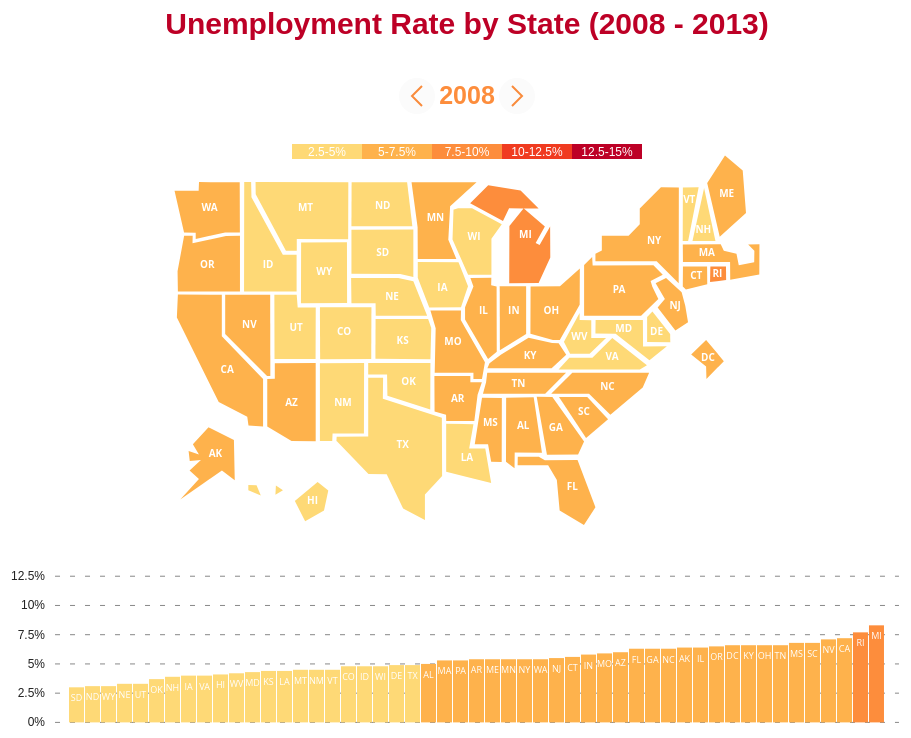
D3 v3 page, settled after 360 driven frames (6 s of simulated time); the page loaded 2 data file(s).



			//Adding the div for tooltip
			var div = d3.select('.tooltip').style('opacity', 0);
			var divBarplot = d3.select('.barplotTooltip').style('opacity', 0);

  			//Set duration of transitions
			var duration = 500;

			//Set starting year
			var year = 2008;

			var color = d3.scale.threshold()
							.range(['#ffffb2', '#fed976', '#feb24c', '#fd8d3c', '#f03b20', '#bd0026']);

			//Get window size
			var w = window,
			    d = document,
			    e = d.documentElement,
			    g = d.getElementsByTagName('body')[0],
			    x = w.innerWidth || e.clientWidth || g.clientWidth,
			    y = w.innerHeight|| e.clientHeight|| g.clientHeight;

            //Load in data and map
            d3.csv('data/USAnnualUnemploymentRate.csv', function(data) {
				d3.json('data/vbm.json', function(json){

					//Set dimension parameters
					var bannerDivHeight = 150,
						mapDivHeight = (y-bannerDivHeight) * 0.7,
						barDivHeight = (y-bannerDivHeight) * 0.3,
						barButtomPadding = 10,
						barHeight = barDivHeight - barButtomPadding,
						mapsidePadding = 20,
						barplotSidePadding = 80,
						barplotAxisLabelWidth = 20;

					var mapOriginalHeight = json.bbox[3] - json.bbox[1],
						mapOriginalWidth = json.bbox[2] - json.bbox[0];

					var xRatio = x/(mapOriginalWidth + mapsidePadding * 2);
					var yRatio = mapDivHeight/mapOriginalHeight;

					if(xRatio > yRatio){
						scale = yRatio - 0.2;
					}else{
						scale = xRatio - 0.2;
					}

					//Set the dimension parameter for inset barplot
					var insetBarplotHeight = 120,
						insetBarplotDivWidth = 200,
						insetBarplotSidePadding = 10,
						insetBarplotLabelWidth = 20,
						insetBarplotButtomPadding = 25,
						insetBarplotTopPadding = 15;

					//Set the x y scales for inset barplot
					var xScaleInset = d3.scale.ordinal()
									.domain(d3.range(6))
									.rangeRoundBands([insetBarplotSidePadding + insetBarplotLabelWidth, insetBarplotDivWidth - insetBarplotSidePadding], 0.2);

					var yScaleInset = d3.scale.linear()
									.domain([0, 15])
									.range([insetBarplotButtomPadding, insetBarplotHeight - insetBarplotTopPadding]);		

					d3.select('.svgInsetBarplot')
						.append('svg')
						.attr('class', 'insetBarplot')
						.attr('width', '100%')
						.attr('height', '100%')
						.style('background', 'none');


					//Inset barplot axis label
					for(var i = 0; i < 16; i = i + 5){
						d3.select('.insetBarplot')
							.append('line')
							.attr('x1', insetBarplotSidePadding + insetBarplotLabelWidth + xScaleInset.rangeBand()/2*0.8)
							.attr('y1', insetBarplotHeight - yScaleInset(i))
							.attr('x2', insetBarplotDivWidth - insetBarplotSidePadding - xScaleInset.rangeBand()/2*0.8)
							.attr('y2', insetBarplotHeight - yScaleInset(i))
							.style('stroke', '#fff');

						d3.select('.insetBarplot')
							.append('text')
							.text(String(i) + '%')
							.attr('x', insetBarplotSidePadding + insetBarplotLabelWidth/2 + 10)
							.attr('y', insetBarplotHeight - yScaleInset(i))
							.style('fill', '#fff')
							.style('font-family', 'sans-serif')
							.style('font-size', '10px')
							.attr('text-anchor', 'end')
							.attr('alignment-baseline', 'central');
					}

					//Create inset barplot
					for(var j=0; j<6; j++){
						d3.select('.insetBarplot')
							.append('rect')
							.attr('class', 'insetBar')
							.attr('id', 'year' + String(j + 2008))
							.attr('x', xScaleInset(j))
							.attr('y', function(d){
								return insetBarplotHeight - yScaleInset(5) - insetBarplotButtomPadding;
							})
							.attr('width', function(){
								return xScaleInset.rangeBand()
							})
							.attr('height', yScaleInset(5))
							.attr('fill', 'white');
					}

					var yearAbbr = ["'08", "'09", "'10", "'11", "'12", "'13"];
					//Add year label to inset barplot
					for(var j=0; j<6; j++){
						d3.select('.insetBarplot')
							.append('text')
							.text(yearAbbr[j])
							.attr('class', 'insetBarYear')
							.attr('x', xScaleInset(j) + xScaleInset.rangeBand()/2)
							.attr('y', insetBarplotHeight - 15)
							.style('fill', '#fff')
							.style('font-family', 'sans-serif')
							.style('font-size', '10px')
							.attr('text-anchor', 'middle');
					}

					//Hightlight inset barplot bar for current year
					d3.select('#year' + year)
						.attr('class', 'currentYear');

					var backgroundColor = '#fff';

					//Create the svg containers
					var svgBanner = d3.select('.div-banner')
										.append('svg')
										.attr('class', 'banner')
										.attr('viewBox', "0 0 " + x + " " + bannerDivHeight);


					var svgMap = d3.select('.div-map')
								.append('svg')
								.attr('class', 'map')
		            			.attr('viewBox', "0 0 " + x + " " + mapDivHeight);

					var svgBarplot = d3.select('.div-barplot')
										.append('svg')
										.attr('class', 'barplot')
										.attr('viewBox', "0 0 " + x + " " + barHeight);

					//Set customized map projection parameters
					var mapHeight = (json.bbox[3] - json.bbox[1]) * scale,
						mapWidth = (json.bbox[2] - json.bbox[0]) * scale,
						xOffset = x/2 - mapWidth/2,
						yOffset = mapDivHeight/2 - mapHeight/2 + mapHeight;

					//Project the map to svg canvas
					var path = d3.geo.path().projection(matrix(scale, 0, 0, -scale, xOffset, yOffset));

					//Update color domain with the min and max from data
					updateColorDomain(data);

					//Set background
					svgBanner.append('rect')
						.attr('class', 'background')
						.attr('width', 99999)
						.attr('height', 99999)
						.attr('x', 0)
						.attr('y', 0)
						.style('fill', backgroundColor);

					svgMap.append('rect')
						.attr('class', 'background')
						.attr('width', 99999)
						.attr('height', 99999)
						.attr('x', 0)
						.attr('y', 0)
						.style('fill', '#fff');

					svgBarplot.append('rect')
								.attr('class', 'background')
								.attr('width', 99999)
								.attr('height', 99999)
								.attr('x', 0)
								.attr('y', 0)
								.style('fill', backgroundColor);

					//Add the map title
					d3.select('svg.banner')
						.append('text')
						.attr('class', 'title')
						.text('Unemployment Rate by State (2008 - 2013)')
						.attr('x', x/2)
						.attr('y', 60)
						.attr('text-anchor', 'middle');

					//Add year title
					d3.select('svg.banner')
						.append('text')
						.attr('class', 'year')
						.text(String(year))
						.attr('x', x/2)
						.attr('y', 130)
						.attr('text-anchor', 'middle');

					//Add arrows for last and next year button
					d3.select('svg.banner')
						.append('polyline')
						.attr('id', 'lastYear')
						.attr('points', String(x/2-45) + ', 112 ' + String(x/2-55) + ', 122 ' + String(x/2-45) + ', 132')
						.style('stroke', 'rgb(253,141,60)')
						.style('stroke-width', 2)
						.style('fill', 'none');

					d3.select('svg.banner')
						.append('polyline')
						.attr('id', 'lastYear')
						.attr('points', String(x/2+45) + ', 112 ' + String(x/2+55) + ', 122 ' + String(x/2+45) + ', 132')
						.style('stroke', 'rgb(253,141,60)')
						.style('stroke-width', 2)
						.style('fill', 'none');

					//Add last year button
					d3.select('svg.banner')
						.append('circle')
						.attr('id', 'lastYearButton')
						.attr('r', 18)
						.attr('cx', x/2 - 50)
						.attr('cy', 122)
						.style('stroke', 'none')
						.style('fill', '#333')
						.style('fill-opacity', 0.02);

					//Add next year button
					d3.select('svg.banner')
						.append('circle')
						.attr('id', 'nextYearButton')
						.attr('r', 18)
						.attr('cx', x/2 + 50)
						.attr('cy', 122)
						.style('stroke', 'none')
						.style('fill', '#333')
						.style('fill-opacity', 0.02);


					bindingData(data, json);

	   				//Create y scale for axis
					var yAxisScale = d3.scale.linear()
										.domain([0, 15])
										.range([barHeight - barButtomPadding, -barButtomPadding]);

					var strokeDasharray = '5, 10';
					var referenceLineColor = '#888';

					//Set the x y scales for barplot
					var xScale = d3.scale.ordinal()
									.domain(d3.range(json.features.length))
									.rangeRoundBands([barplotSidePadding + barplotAxisLabelWidth, x - barplotSidePadding], 0.05);

					var yScale = d3.scale.linear()
									.domain([0, 15])
									.range([0, barHeight]);

					//Add reference lines for barplot
					for(var i = 0; i < 15; i = i + 2.5){
						svgBarplot.append('line')
									.attr('x1', barplotSidePadding + barplotAxisLabelWidth)
									.attr('y1', yAxisScale(i))
									.attr('x2', x - barplotSidePadding)
									.attr('y2', yAxisScale(i))
									.style('stroke', referenceLineColor)
									.style('stroke-dasharray', strokeDasharray)
									.style('fill-opacity', 1);

						svgBarplot.append('text')
									.text(String(i) + '%')
									.attr('x', barplotSidePadding + barplotAxisLabelWidth/2)
									.attr('y', yAxisScale(i))
									.style('fill', '#222')
									.style('font-family', 'sans-serif')
									.style('font-size', '12px')
									.attr('text-anchor', 'end')
									.attr('alignment-baseline', 'central');
					}

					//Create a g element for barplot elements
					var barGroup = d3.select('.barplot')
										.selectAll('g.barGroup')
										.data(json.features)
										.enter()
										.append('g')
										.attr('class', 'barGroup');

					//Create bars
					barGroup.append('rect')
							   .attr('class', 'bar')
							   .attr('state', function(d){
							   		return d.properties.StateAbbr;
							   })
							   .attr('value', function(d){
							   		return d.properties[year];
							   })
							   .attr('x', function(d, i) {
							   		return xScale(i);
							   })
							   .attr('y', function(d) {
							   		return barHeight - yScale(parseFloat(d.properties[year])) - barButtomPadding;
							   })
							   .attr('width', xScale.rangeBand())
							   .attr('height', function(d) {
							   		return yScale(parseFloat(d.properties[year]));
							   })
							   .attr('fill', function(d) {
									return color(parseFloat(d.properties[String(year)]));
							   });

					//Create labels
					barGroup.append('text')
							   .attr('class', 'bar-label')
							   .text(function(d) {
							   		return d.properties.StateAbbr;
							   })
							   .attr('text-anchor', 'middle')
							   .attr('x', function(d, i) {
							   		return xScale(i) + xScale.rangeBand() / 2;
							   })
							   .attr('y', function(d) {
							   		return barHeight - yScale(d.properties[year]) + 16 - barButtomPadding;
							   });

					//Create selection bar on top of actual bars
					barGroup.append('rect')
							   .attr('class', 'selection-bar')
							   .attr('state', function(d){
							   		return d.properties.StateAbbr;
							   })
							   	.attr('name', function(d){
									return d.properties.State;
								})
							   .attr('value', function(d){
							   		return d.properties[year];
							   })
							   .attr('x', function(d, i) {
							   		return xScale(i);
							   })
							   .attr('y', function(d) {
							   		return barHeight - barHeight - barButtomPadding;
							   })
							   .attr('width', xScale.rangeBand())
							   .attr('height', function(d) {
							   		return barHeight;
							   })
							   .attr('fill-opacity', 0);

					sortBars(json.feature, year, xScale, yScale, 0, barHeight, barButtomPadding);
	   				sortLabels(data, year, xScale, yScale, 0, barHeight, barButtomPadding);

	   				//Create legend for the map
	   				var legendLabels = ['2.5-5%', '5-7.5%', '7.5-10%', '10-12.5%', '12.5-15%'];

	   				for(var i=0; i<5; i++){
	   					svgMap.append('rect')
	   							.attr('x', x/2 - 70*2.5  + i*70)
	   							.attr('y', 20)
	   							.attr('width', 70)
	   							.attr('height', 15)
	   							.attr('fill', color(2.5*i + 2.5))
	   							// .style('stroke', '#888')
	   							.style('stroke-width', 0.5);

	   					svgMap.append('text')
	   							.text(legendLabels[i])
	   							.attr('x', x/2- 70*2.5 + i*70 + 70/2)
	   							.attr('y', 28)
	   							.attr('fill', '#fff')
	   							// .attr('stroke', '#000')
	   							// .attr('stroke-width', 0.2)
	   							.attr('font-size', '12px')
	   							.attr('font-family', 'sans-serif')
	   							.attr('text-anchor', 'middle')
	   							.attr('alignment-baseline', 'central');
	   				}
	   				

					//Create a g element for each state
					var stateGroup = svgMap.selectAll('g.stateGroup')
											.data(json.features)
											.enter()
											.append('g')
											.attr('class', 'stateGroup');	

					//Create path from geojson
					stateGroup.append('path')
								.attr('d', path)
								.attr('class', 'polygon')
								.attr('fill', function(d){
									return color(parseFloat(d.properties[String(year)]));
								})
								.attr('name', function(d){
									return d.properties.State;
								})
								.attr('value', function(d){
									return d.properties[String(year)];
								})
								.style('stroke', 'none');

					//Create state label shadows
					stateGroup.append('text')
								.attr('class', 'stateLabelShadow')
								.text(function(d){
									return d.properties.StateAbbr;
								})
								.attr('x', function(d){
									return parseFloat(d.centroid[0]) * scale + xOffset + 0.5;
								})
								.attr('y', function(d){
									return parseFloat(d.centroid[1]) * (-scale) + yOffset + 0.5;
								})
								.attr('text-anchor', 'middle');

					//Create state labels
					stateGroup.append('text')
								.attr('class', 'stateLabel')
								.text(function(d){
									return d.properties.StateAbbr;
								})
								.attr('x', function(d){
									return parseFloat(d.centroid[0]) * scale + xOffset;
								})
								.attr('y', function(d){
									return parseFloat(d.centroid[1]) * (-scale) + yOffset;
								})
								.attr('text-anchor', 'middle');

					//Create selection polygon on top of state polygon and state label
					stateGroup.append('path')
								.attr('d', path)
								.attr('class', 'selection-polygon')
								.attr('state', function(d){
							   		return d.properties.StateAbbr;
							    })
								.attr('fill-opacity', 0)
								.attr('name', function(d){
									return d.properties.State;
								})
								.attr('value', function(d){
									return d.properties[String(year)];
								})
								.attr('value2008', function(d){
									return d.properties['2008'];
								})
								.attr('value2009', function(d){
									return d.properties['2009'];
								})
								.attr('value2010', function(d){
									return d.properties['2010'];
								})
								.attr('value2011', function(d){
									return d.properties['2011'];
								})
								.attr('value2012', function(d){
									return d.properties['2012'];
								})
								.attr('value2013', function(d){
									return d.properties['2013'];
								})						
								.style('stroke', 'none');

					//Iterate all years
					d3.select('circle#nextYearButton').on('click', function(){
						year = year + 1;
						if(year === 2014){
							year = 2008;
						}
						update(String(year), json, data, xScale, yScale, barHeight, barButtomPadding);
					})
					.on('mouseover', function(){
						d3.select(this)
							.style('fill-opacity', '0.5');
					})
					.on('mouseout', function(){
						d3.select(this)
							.style('fill-opacity', '0.05')
					});

					d3.select('circle#lastYearButton').on('click', function(){
						year = year - 1;
						if(year === 2007){
							year = 2013;
						}
						update(String(year), json, data, xScale, yScale, barHeight, barButtomPadding);
					})
					.on('mouseover', function(){
						d3.select(this)
							.style('fill-opacity', '0.5');
					})
					.on('mouseout', function(){
						d3.select(this)
							.style('fill-opacity', '0.05')
					});

					//Mouseover and mouseout effect on polygons
					d3.selectAll('.selection-polygon')
						.on('mouseover', function(){
							var selectedState = d3.select(this).attr('state');
							var value = d3.select(this).attr('value');
							var thisState = d3.select(this).attr('name')

							d3.select(this)
								.style('stroke', 'black')
								.style('stroke-linejoin', 'round')
								.style('stroke-width', '2');
	    
	    					div.transition().duration(30).style('opacity', 1)

	    					d3.selectAll('.bar[state=' + selectedState + ']')
								.style('stroke', 'black')
								.style('stroke-width', '2');

							d3.select('.tooltip')
								.select('#tooltipState')
								.text(thisState);

							d3.select('.tooltip')
								.select('#tooltipYear')
								.text('(' + year + '):');

	    					d3.select('.tooltip')				
								.select('#tooltipValue')
								.text(value);

							var values = [d3.select(this).attr('value2008'),
											d3.select(this).attr('value2009'),
											d3.select(this).attr('value2010'),
											d3.select(this).attr('value2011'),
											d3.select(this).attr('value2012'),
											d3.select(this).attr('value2013')
											];

							//Transition for the inset barplot
							for(var i=0; i<6; i++){
								d3.select('#year' + String(i+2008))
									.transition('ease')
									.duration(duration)
									.attr('y', function(){
										return insetBarplotHeight - yScaleInset(parseFloat(values[i]));
									})
									.attr('height', function(){
										return yScaleInset(parseFloat(values[i])) - insetBarplotButtomPadding;
									})
									.attr('fill', function(){
										return color(parseFloat(values[i]));
									});
							}
							
						})
						.on('mousemove', function () {
								if(d3.event.pageX < x - 250){
									div.style('left', (d3.event.pageX) + 'px')
			      						.style('top', (d3.event.pageY) + 'px');
			      				}else{
									div.style('left', (d3.event.pageX - 200) + 'px')
			      						.style('top', (d3.event.pageY) + 'px');			      					
			      				}
						    })						
						.on('mouseout', function(){
							var selectedState = d3.select(this).attr('state');

							d3.select(this)
								.style('stroke', 'none')
	    
	    					div.transition().duration(500)
	      						.style('opacity', 0);

	      					d3.selectAll('.bar[state=' + selectedState + ']')
								.style('stroke', 'none');
						});

					//Mouseover and mouseout effect on bars
					d3.selectAll('.selection-bar')
						.on('mouseover', function(){
							divBarplot.transition().duration(30).style('opacity', 1)

							var selectedState = d3.select(this).attr('state');
							var value = d3.select(this).attr('value');
							var thisState = d3.select(this).attr('name')

							d3.selectAll('.bar[state=' + selectedState + ']')
								.style('stroke', 'black')
								.style('stroke-width', '2');

							d3.selectAll('.selection-polygon[state=' + selectedState + ']')
								.style('stroke', 'black')
								.style('stroke-linejoin', 'round')
								.style('stroke-width', '2');

							d3.select('.barplotTooltip')
								.select('#barplotTooltipState')
								.text(thisState);

							d3.select('.barplotTooltip')
								.select('#barplotTooltipYear')
								.text('(' + year + '):');

	    					d3.select('.barplotTooltip')				
								.select('#barplotTooltipValue')
								.text(value);
						})
						.on('mouseout', function(){
							var selectedState = d3.select(this).attr('state');

							d3.selectAll('.bar[state=' + selectedState + ']')
								.style('stroke', 'none');
								
							d3.selectAll('.selection-polygon[state=' + selectedState + ']')
								.style('stroke', 'none');

							divBarplot.transition().duration(50).style('opacity', 0)
						})
						.on('mousemove', function () {
								if(d3.event.pageX < x - 200){
									divBarplot.style('left', (d3.event.pageX) + 'px')
		      									.style('top', (d3.event.pageY - 80) + 'px');
			      				}else{
									divBarplot.style('left', (d3.event.pageX - 150) + 'px')
		      									.style('top', (d3.event.pageY - 80) + 'px');	      					
			      				}
							
						});

				});
			});
		
// ── js/functions.js
//Define functions
function matrix(a, b, c, d, tx, ty) {
	return d3.geo.transform({
		point: function(x, y) {
			this.stream.point(a * x + b * y + tx, c * x + d * y + ty); 
		}
	});
}

function updateColorDomain(data){
	color.domain([2.5, 5, 7.5, 10, 12.5, 15]);
	return color.domain();
}

function update(year, json, data, xScale, yScale, barHeight, barButtomPadding) {

	d3.selectAll('.selection-polygon')
			.data(json.features)
			.transition('ease')
			.duration(0)
			.attr('value', function(d){
				return d.properties[year];
			});

	d3.selectAll('.polygon')
			.data(json.features)
			.transition('ease')
			.duration(1000)
			.attr('fill', function(d){
				return color(parseFloat(d.properties[year]));
			})
			.attr('value', function(d){
				return d.properties[year];
			});

	sortLabels(data, year, xScale, yScale, 750, barHeight, barButtomPadding);
	sortBars(data, year, xScale, yScale, 750, barHeight, barButtomPadding);


	d3.select('.year')
		.remove();

	//Update the year
	d3.select('svg.banner')
		.append('text')
		.attr('class', 'year')
		.text(String(year))
		.attr('x', x/2)
		.attr('y', 130)
		.style('fill', 'rgb(253,141,60)')
		.style('font-family', 'Helvetica')
		.style('font-size', 25)
		.attr('text-anchor', 'middle');

	//Hightlight inset barplot bar for current year
	d3.select(".currentYear").classed("currentYear", false)
	d3.select('#year' + year)
		.attr('class', 'currentYear');
}

function bindingData(data, json){
	for (var i = 0; i < data.length; i++) {
		var stateAbbr = data[i].StateAbbr;
		var value2013 = parseFloat(data[i]['2013']),
			value2012 = parseFloat(data[i]['2012']),
			value2011 = parseFloat(data[i]['2011']),
			value2010 = parseFloat(data[i]['2010']),
			value2009 = parseFloat(data[i]['2009']),
			value2008 = parseFloat(data[i]['2008']);
		for (var j = 0; j < json.features.length; j++) {
			var jsonStateAbbr = json.features[j].properties.StateAbbr;
			if (stateAbbr === jsonStateAbbr) {
				json.features[j].properties['2013'] = value2013;
				json.features[j].properties['2012'] = value2012;
				json.features[j].properties['2011'] = value2011;
				json.features[j].properties['2010'] = value2010;
				json.features[j].properties['2009'] = value2009;
				json.features[j].properties['2008'] = value2008;
				break;
			}
		}
	}
}

var sortBars = function(data, year, xScale, yScale, duration, barHeight, barButtomPadding) {
	d3.selectAll('rect.bar')
	    .sort(function(a, b) {
		   return d3.ascending(parseFloat(a.properties[year]), parseFloat(b.properties[year]));
	   	})
	    .transition('ease')
	    .duration(duration)
	    .attr('x', function(d, i) {
	   		return xScale(i);
	    })
	    .attr('y', function(d) {
			return barHeight - yScale(parseFloat(d.properties[year])) - barButtomPadding;
		})
		.attr('value', function(d){
			return d.properties[year];
		})
	    .attr('height', function(d) {
	   		return yScale(parseFloat(d.properties[year]));
	    })
	    .attr('fill', function(d) {
		 	return color(parseFloat(d.properties[String(year)]));
	    });

	d3.selectAll('rect.selection-bar')
	    .sort(function(a, b) {
		   return d3.ascending(parseFloat(a.properties[year]), parseFloat(b.properties[year]));
	   	})
	    .transition('ease')
	    .duration(duration)
	    .attr('x', function(d, i) {
	   		return xScale(i);
	   	})
		.attr('value', function(d){
			return d.properties[year];
		});
};

var sortLabels = function(data, year, xScale, yScale, duration, barHeight, barButtomPadding){
	d3.selectAll('text.bar-label')
		.sort(function(a, b) {
		   return d3.ascending(parseFloat(a.properties[year]), parseFloat(b.properties[year]));
	   	})
	    .transition('ease')
	    .duration(duration)
	    .attr('x', function(d, i) {
	   		return xScale(i) + xScale.rangeBand() / 2;
	    })
	   	.attr('y', function(d) {
			return barHeight - yScale(parseFloat(d.properties[year])) - barButtomPadding + 14;
		})
	    .attr('height', function(d) {
	   		return yScale(parseFloat(d.properties[year]));
	    })
}


### data: data/vbm.json
{
 "type": "FeatureCollection",
 "bbox": [
  0.0,
  0.0,
  500.0,
  315.8
 ],
 "features": [
  {
   "geometry": {
    "type": "Polygon",
    "coordinates": "[... 1 items]"
   },
   "centroid": [
    298,
    82
   ],
   "type": "Feature",
   "properties": {
    "State": "Alabama",
    "StateAbbr": "AL",
    "FIPS": "01"
   }
  },
  {
   "geometry": {
    "type": "Polygon",
    "coordinates": "[... 1 items]"
   },
   "centroid": [
    35,
    58
   ],
   "type": "Feature",
   "properties": {
    "State": "Alaska",
    "StateAbbr": "AK",
    "FIPS": "02"
   }
  },
  {
   "geometry": {
    "type": "Polygon",
    "coordinates": "[... 1 items]"
   },
   "centroid": [
    100,
    102
   ],
   "type": "Feature",
   "properties": {
    "State": "Arizona",
    "StateAbbr": "AZ",
    "FIPS": "04"
   }
  },
  {
   "geometry": {
    "type": "Polygon",
    "coordinates": "[... 1 items]"
   },
   "centroid": [
    242,
    105
   ],
   "type": "Feature",
   "properties": {
    "State": "Arkansas",
    "StateAbbr": "AR",
    "FIPS": "05"
   }
  },
  {
   "geometry": {
    "type": "Polygon",
    "coordinates": "[... 1 items]"
   },
   "centroid": [
    45,
    130
   ],
   "type": "Feature",
   "properties": {
    "State": "California",
    "StateAbbr": "CA",
    "FIPS": "06"
   }
  },
  {
   "geometry": {
    "type": "Polygon",
    "coordinates": "[... 1 items]"
   },
   "centroid": [
    145,
    162
   ],
   "type": "Feature",
   "properties": {
    "State": "Colorado",
    "StateAbbr": "CO",
    "FIPS": "08"
   }
  },
  {
   "geometry": {
    "type": "Polygon",
    "coordinates": "[... 1 items]"
   },
   "centroid": [
    446,
    210
   ],
   "type": "Feature",
   "properties": {
    "State": "Connecticut",
    "StateAbbr": "CT",
    "FIPS": "09"
   }
  },
  {
   "geometry": {
    "type": "Polygon",
    "coordinates": "[... 1 items]"
   },
   "centroid": [
    412,
    162
   ],
   "type": "Feature",
   "properties": {
    "State": "Delaware",
    "StateAbbr": "DE",
    "FIPS": "10"
   }
  },
  "... 43 more items"
 ]
}

### data: data/USAnnualUnemploymentRate.csv, 1900 bytes — head not shown